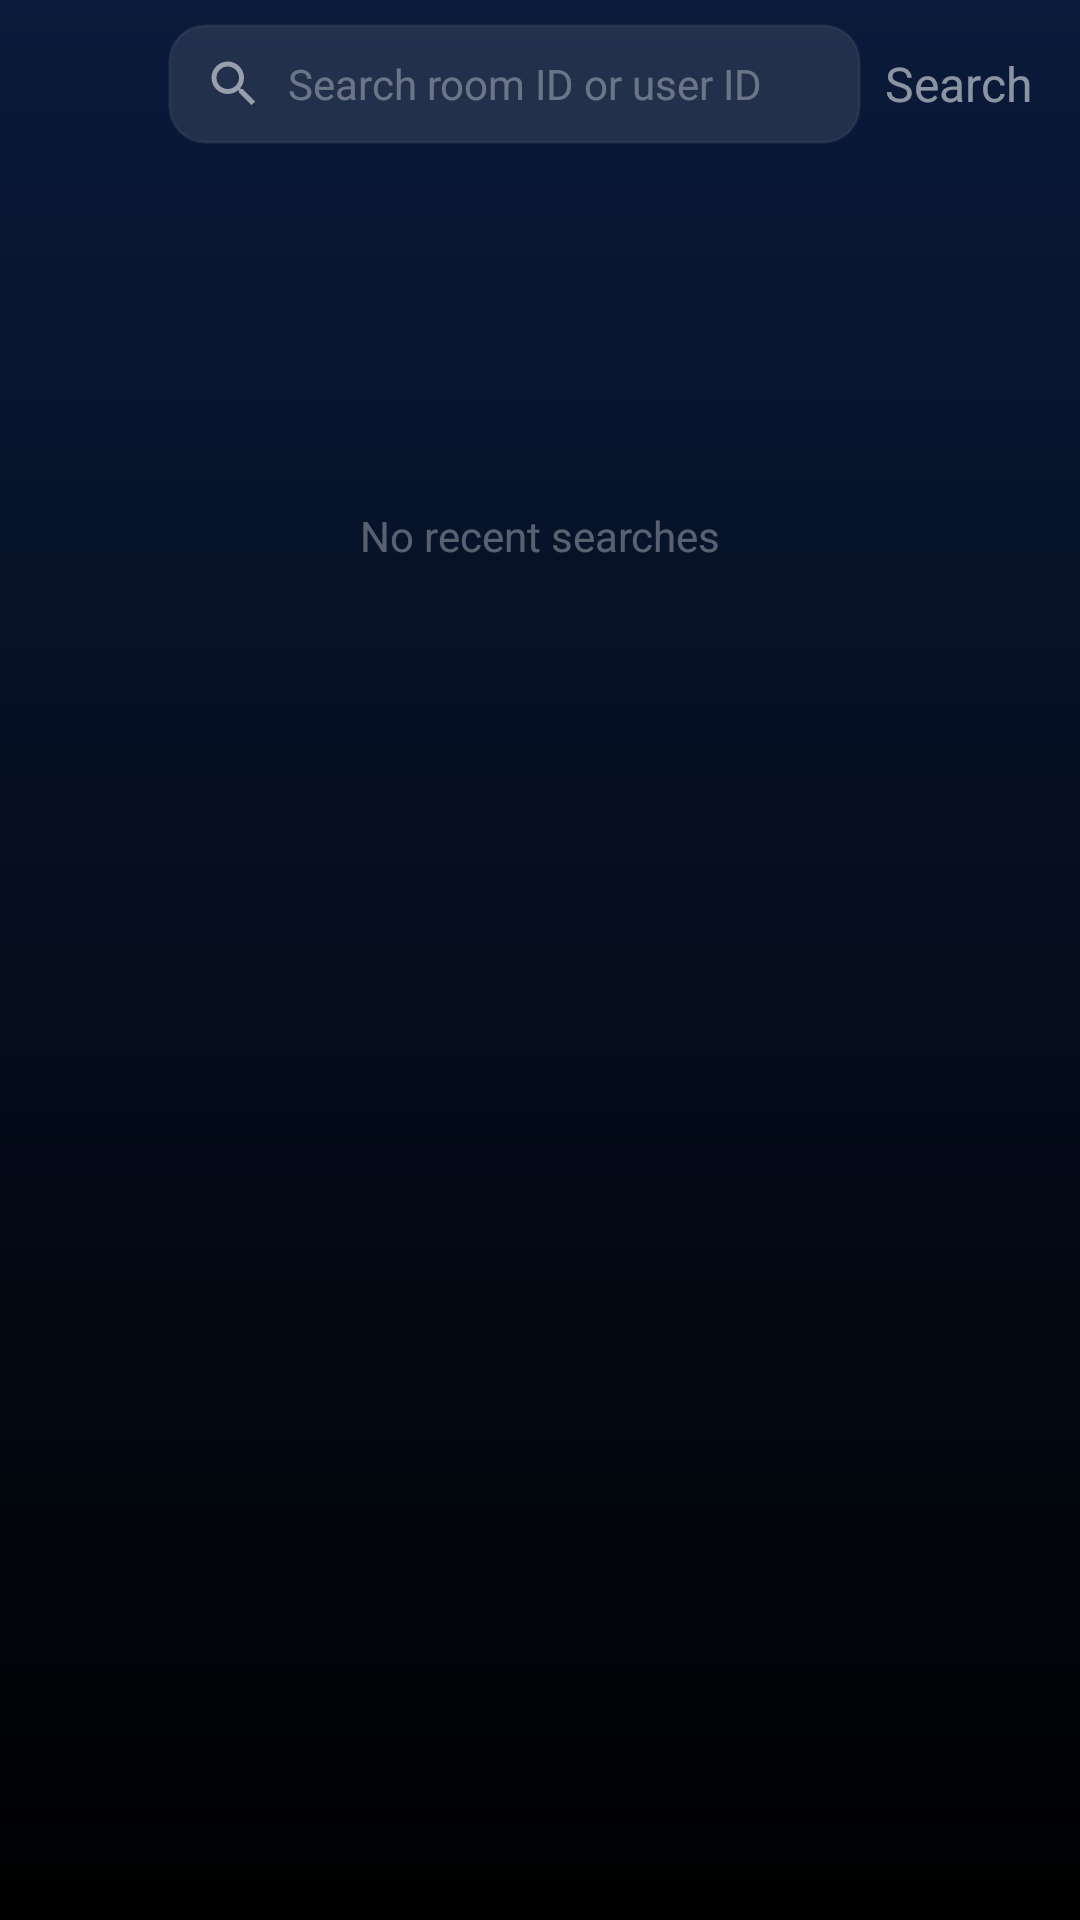

Android layout source for this screen:
<!-- AndroidManifest.xml: application theme Theme.RoomChat -->
<!-- res/layout/activity_search.xml -->
<?xml version="1.0" encoding="utf-8"?>
<androidx.constraintlayout.widget.ConstraintLayout xmlns:android="http://schemas.android.com/apk/res/android"
    xmlns:app="http://schemas.android.com/apk/res-auto"
    xmlns:tools="http://schemas.android.com/tools"
    android:id="@+id/main"
    android:layout_width="match_parent"
    android:layout_height="match_parent"
    android:background="@drawable/login_bg"
    tools:context=".SearchActivity">

    
    <LinearLayout
        android:id="@+id/topBar"
        android:layout_width="match_parent"
        android:layout_height="wrap_content"
        android:gravity="center_vertical"
        android:orientation="horizontal"
        android:padding="8dp"
        app:layout_constraintTop_toTopOf="parent">

        <ImageView
            android:id="@+id/ivBack"
            android:layout_width="40dp"
            android:layout_height="40dp"
            android:padding="8dp"
            android:src="@drawable/ic_back_arrow" />

        <LinearLayout
            android:layout_width="0dp"
            android:layout_height="40dp"
            android:layout_marginStart="8dp"
            android:layout_marginEnd="8dp"
            android:layout_weight="1"
            android:background="@drawable/search_bar_bg"
            android:gravity="center_vertical"
            android:orientation="horizontal"
            android:paddingStart="12dp"
            android:paddingEnd="12dp">

            <ImageView
                android:layout_width="20dp"
                android:layout_height="20dp"
                android:src="@drawable/ic_search" />

            <EditText
                android:id="@+id/etSearch"
                android:layout_width="match_parent"
                android:layout_height="match_parent"
                android:background="@android:color/transparent"
                android:hint="Search room ID or user ID"
                android:imeOptions="actionSearch"
                android:inputType="text"
                android:paddingStart="8dp"
                android:textColor="@color/white"
                android:textColorHint="#55FFFFFF"
                android:textSize="14sp" />
        </LinearLayout>

        <TextView
            android:id="@+id/tvSearchBtn"
            android:layout_width="wrap_content"
            android:layout_height="wrap_content"
            android:layout_marginEnd="8dp"
            android:text="Search"
            android:textColor="#88FFFFFF"
            android:textSize="16sp" />

    </LinearLayout>

    <androidx.recyclerview.widget.RecyclerView
        android:id="@+id/rvSearchResults"
        android:layout_width="match_parent"
        android:layout_height="0dp"
        android:padding="8dp"
        android:clipToPadding="false"
        app:layout_constraintBottom_toBottomOf="parent"
        app:layout_constraintTop_toBottomOf="@+id/topBar" />

    
    <TextView
        android:id="@+id/tvPlaceholder"
        android:layout_width="wrap_content"
        android:layout_height="wrap_content"
        android:text="No recent searches"
        android:textColor="#55FFFFFF"
        android:textSize="14sp"
        app:layout_constraintBottom_toBottomOf="parent"
        app:layout_constraintEnd_toEndOf="parent"
        app:layout_constraintStart_toStartOf="parent"
        app:layout_constraintTop_toBottomOf="@+id/topBar"
        app:layout_constraintVertical_bias="0.2" />

</androidx.constraintlayout.widget.ConstraintLayout>
<!-- resources referenced by this layout -->
<resources>
  <color name="white">#FFFFFF</color>
  <!-- drawable ic_search (drawable) -->
  <vector xmlns:android="http://schemas.android.com/apk/res/android"
      android:width="24dp"
      android:height="24dp"
      android:viewportWidth="24"
      android:viewportHeight="24">
      <path
          android:fillColor="#88FFFFFF"
          android:pathData="M15.5,14h-0.79l-0.28,-0.27C15.41,12.59 16,11.11 16,9.5 16,5.91 13.09,3 9.5,3S3,5.91 3,9.5 5.91,16 9.5,16c1.61,0 3.09,-0.59 4.23,-1.57l0.27,0.28v0.79l5,4.99L20.49,19l-4.99,-5zM9.5,14C7.01,14 5,11.99 5,9.5S7.01,5 9.5,5 14,7.01 14,9.5 11.99,14 9.5,14z" />
  </vector>
  <!-- drawable login_bg (drawable) -->
  <?xml version="1.0" encoding="utf-8"?>
  <shape xmlns:android="http://schemas.android.com/apk/res/android">
      <gradient
          android:angle="270"
          android:endColor="#000000"
          android:startColor="#0a1a3a"
          android:type="linear" />
  </shape>
  <!-- drawable search_bar_bg (drawable) -->
  <?xml version="1.0" encoding="utf-8"?>
  <shape xmlns:android="http://schemas.android.com/apk/res/android">
      <solid android:color="#1AFFFFFF" />
      <stroke android:width="1dp" android:color="#0DFFFFFF" />
      <corners android:radius="12dp" />
  </shape>
  <style name="Theme.RoomChat" parent="Base.Theme.RoomChat" />
  <style name="Base.Theme.RoomChat" parent="Theme.Material3.DayNight.NoActionBar">
          
          
          <item name="android:statusBarColor">@android:color/black</item>
          <item name="android:windowLightStatusBar">true</item>
      </style>
</resources>
